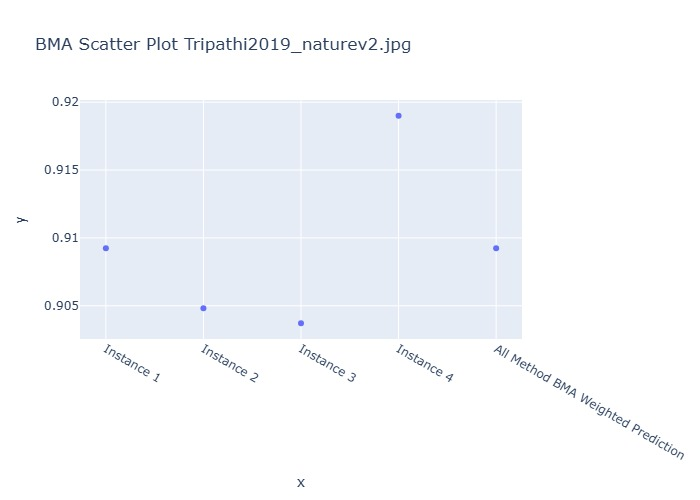

Data behind this chart, as committed beside it:
Instance, BMA Weighted Prediction
Instance 1, 0.9092
Instance 2, 0.9048
Instance 3, 0.9037
Instance 4, 0.919
All Method BMA Weighted Prediction, 0.9092
